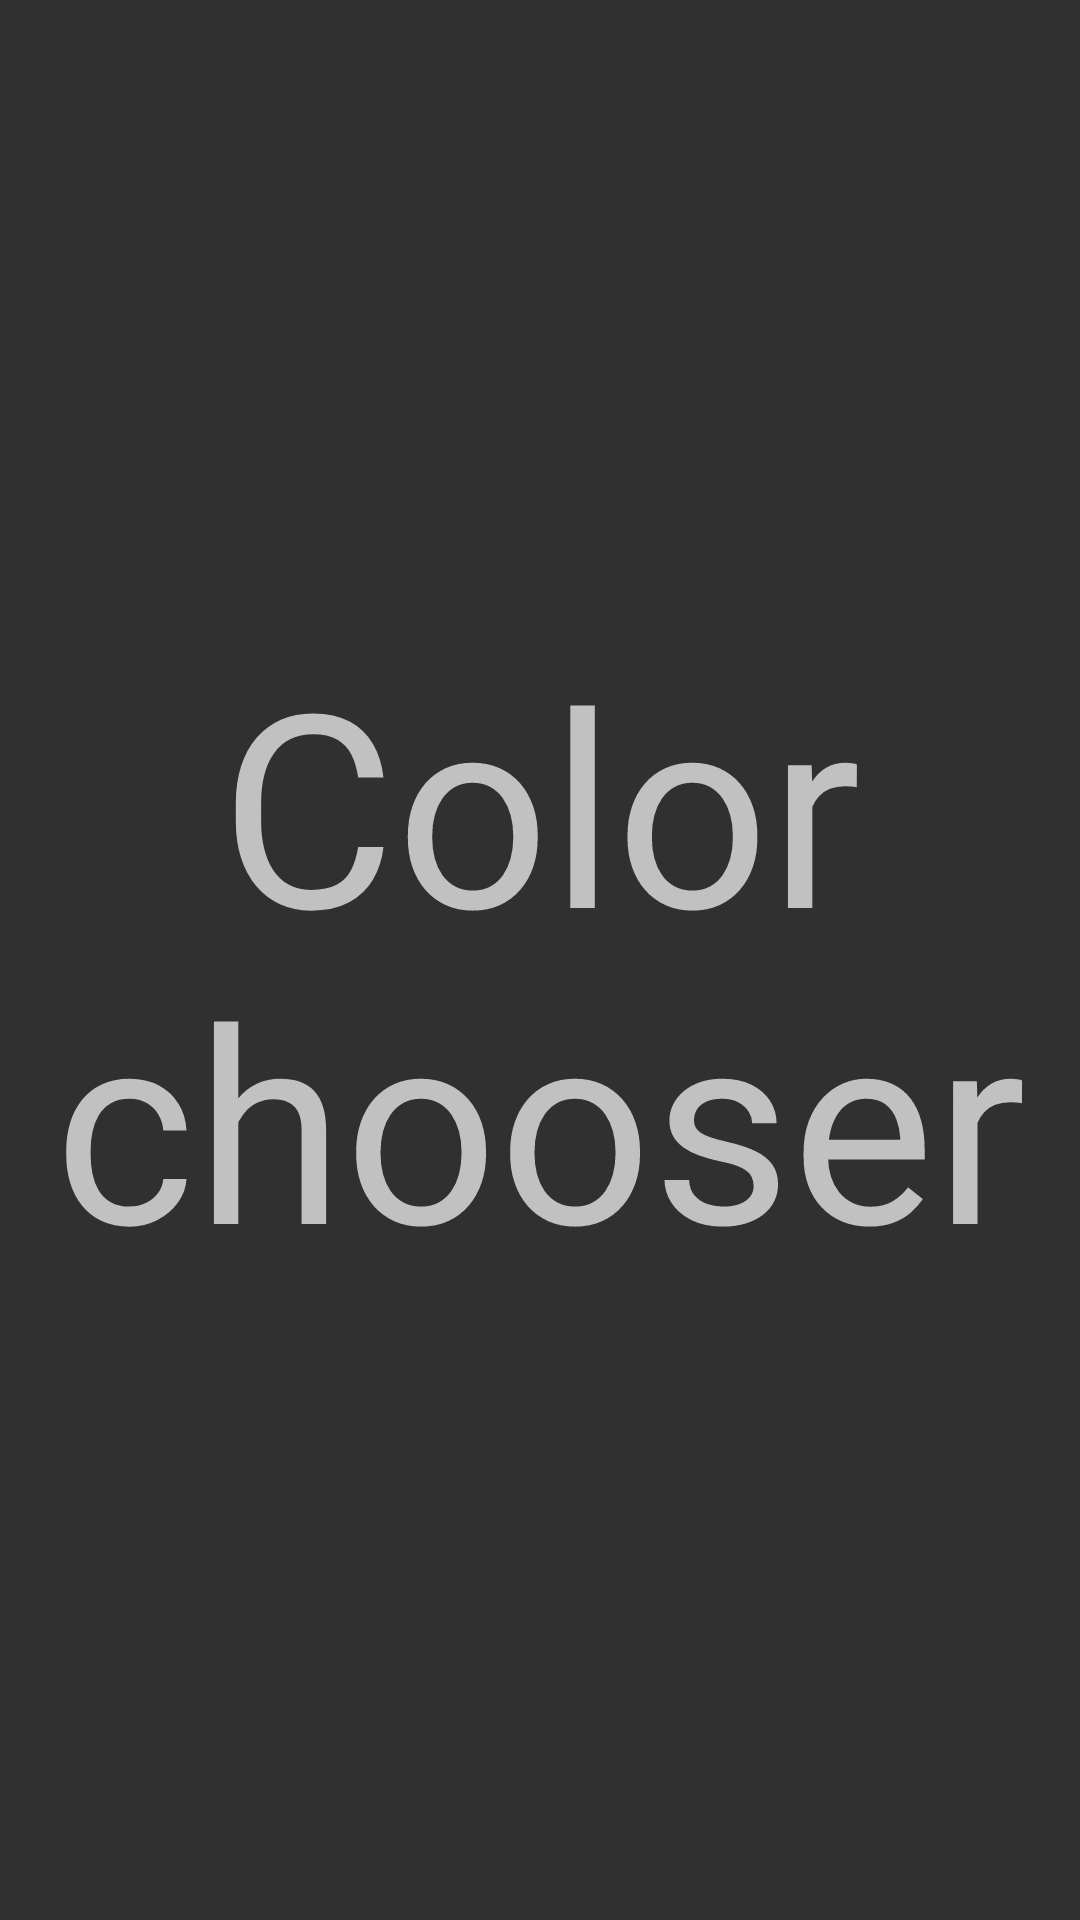

The Android layout XML behind this screen, and the referenced resources:
<!-- AndroidManifest.xml: application theme Theme.AppCompat.NoActionBar -->
<!-- res/layout/activity_for_grade.xml -->
<?xml version="1.0" encoding="utf-8"?>
<RelativeLayout xmlns:android="http://schemas.android.com/apk/res/android"
    xmlns:app="http://schemas.android.com/apk/res-auto"
    xmlns:tools="http://schemas.android.com/tools"
    android:layout_width="match_parent"
    android:layout_height="match_parent"
    tools:context=".activity.ForGradeActivity"
    android:id="@+id/main_grade_layout"
    >

    <TextView
        android:id="@+id/activity_gesture_tv"
        android:layout_width="match_parent"
        android:layout_height="match_parent"
        android:textSize="90dp"
        android:text="Color chooser"
        android:gravity="center"
        />


</RelativeLayout>
<!-- resources referenced by this layout -->
<resources>

</resources>
